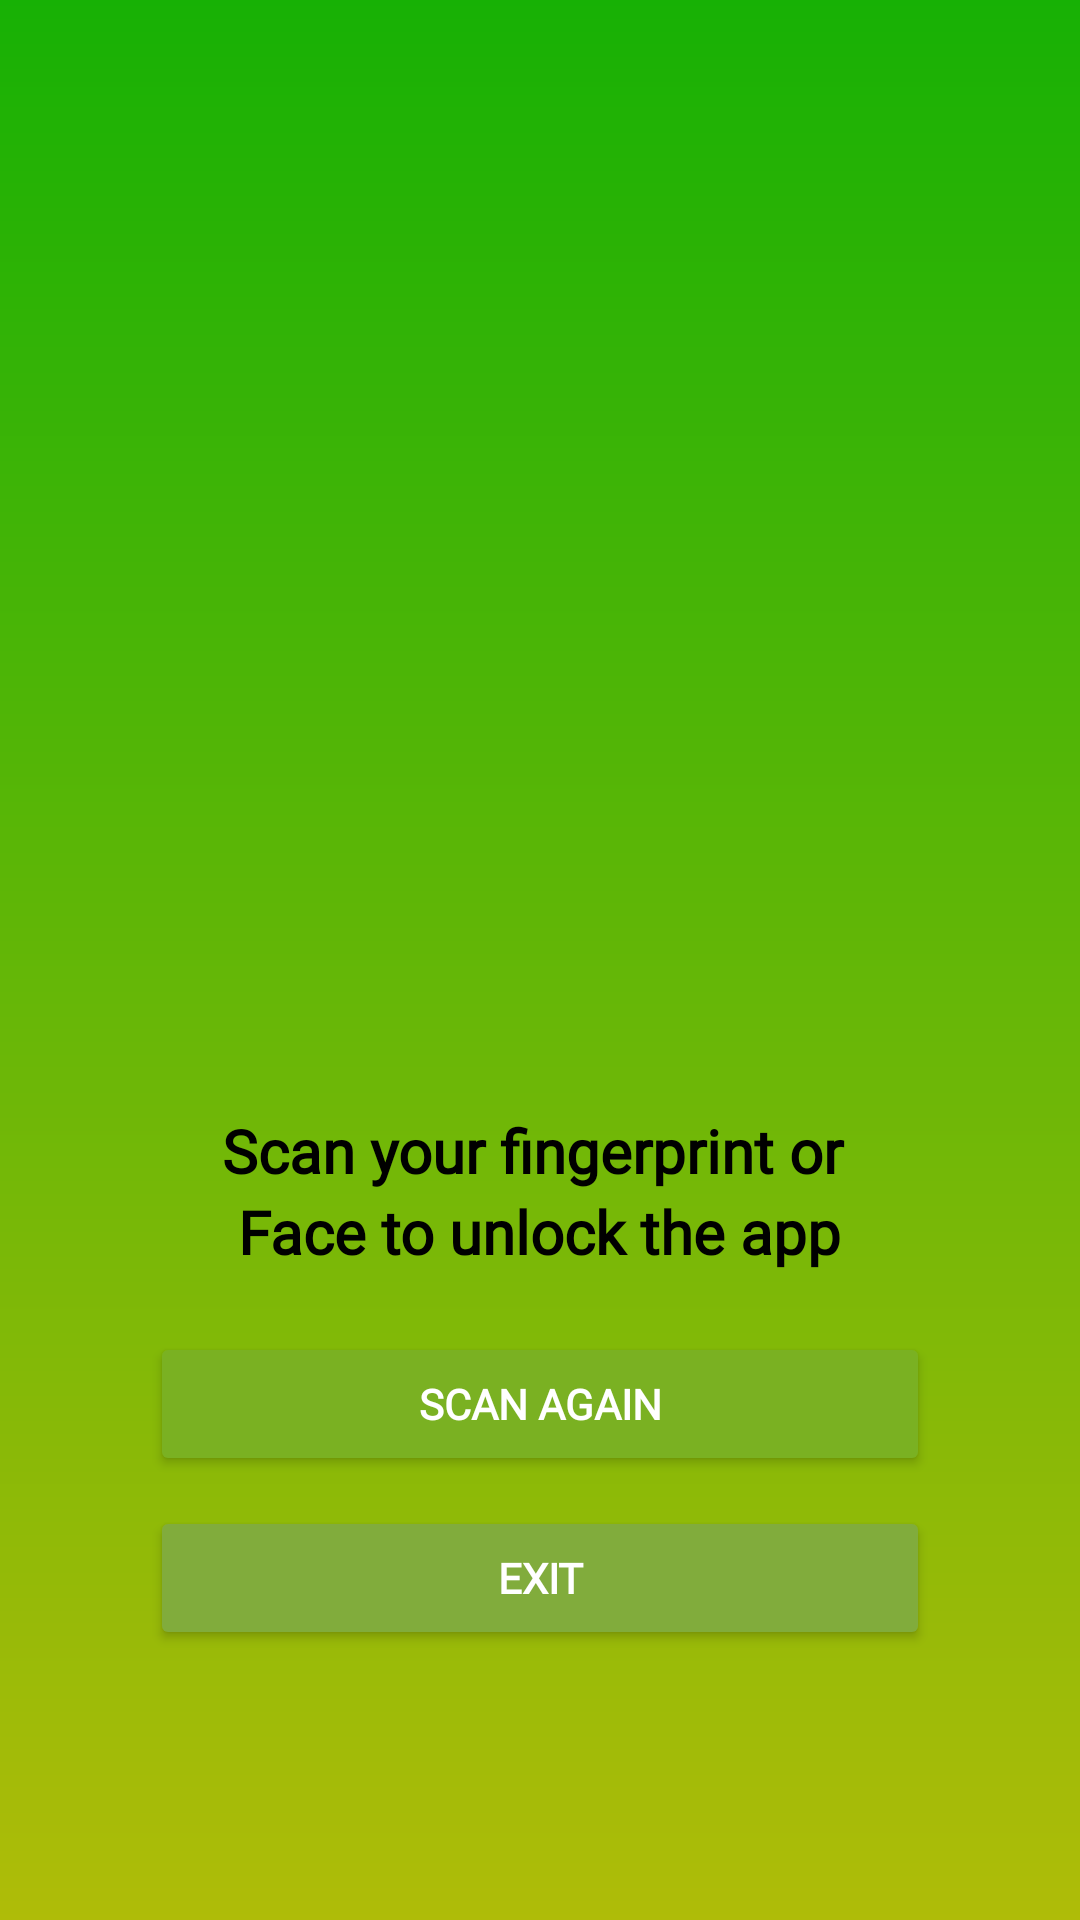

Android layout source for this screen:
<!-- AndroidManifest.xml: application theme Theme.AttendanceMonitoring -->
<!-- res/layout/activity_fingerprint_auth.xml -->
<?xml version="1.0" encoding="utf-8"?>
<RelativeLayout xmlns:android="http://schemas.android.com/apk/res/android"
    xmlns:app="http://schemas.android.com/apk/res-auto"
    xmlns:tools="http://schemas.android.com/tools"
    android:layout_width="match_parent"
    android:layout_height="match_parent"
    android:background="@drawable/scc_gradient"
    tools:context=".FingerprintAuth">


    <ImageView
        android:id="@+id/imgFinerPrint"
        android:layout_width="100dp"
        android:layout_height="100dp"
        android:layout_centerInParent="true"
        android:src="@drawable/fingerprintscan" />

    <TextView
        android:id="@+id/txt1"
        android:layout_width="wrap_content"
        android:layout_height="wrap_content"
        android:layout_below="@+id/imgFinerPrint"
        android:layout_centerHorizontal="true"
        android:fontFamily="@font/montserrat_reg"
        android:text="Scan your fingerprint or "
        android:textColor="@color/black"
        android:textSize="20sp"
        android:textStyle="bold" />

    <TextView
        android:id="@+id/txt2"
        android:layout_width="wrap_content"
        android:layout_height="wrap_content"
        android:layout_below="@+id/txt1"
        android:layout_centerHorizontal="true"
        android:fontFamily="@font/montserrat_reg"
        android:text="Face to unlock the app"
        android:textColor="@color/black"
        android:textSize="20sp"
        android:textStyle="bold" />


    <Button
        android:id="@+id/btnScanAgain"
        android:layout_width="match_parent"
        android:layout_height="wrap_content"
        android:layout_below="@id/txt2"
        android:layout_marginStart="50dp"
        android:layout_marginTop="20dp"
        android:layout_marginEnd="50dp"
        android:backgroundTint="#7AB122"
        android:fontFamily="@font/montserrat_reg"
        android:text="Scan Again"
        android:textColor="#FFFFFF"
        android:textStyle="bold" />

    <Button
        android:id="@+id/btnAuthExit"
        android:layout_width="match_parent"
        android:layout_height="wrap_content"
        android:layout_below="@id/btnScanAgain"
        android:layout_marginStart="50dp"
        android:layout_marginTop="10dp"
        android:layout_marginEnd="50dp"
        android:backgroundTint="#81AC3C"
        android:fontFamily="@font/montserrat_reg"
        android:text="Exit"
        android:textColor="#FFFFFF"
        android:textStyle="bold" />

</RelativeLayout>
<!-- resources referenced by this layout -->
<resources>
  <color name="black">#FF000000</color>
  <!-- drawable scc_gradient (drawable) -->
  <?xml version="1.0" encoding="utf-8"?>
  <shape xmlns:android="http://schemas.android.com/apk/res/android">
  <gradient android:angle="90" android:endColor="#17B105" android:startColor="#AFBC08"/>
  </shape>
  <style name="Theme.AttendanceMonitoring" parent="Base.Theme.AttendanceMonitoring" />
  <style name="Base.Theme.AttendanceMonitoring" parent="Theme.Material3.DayNight.NoActionBar">
          
          
      </style>
</resources>
